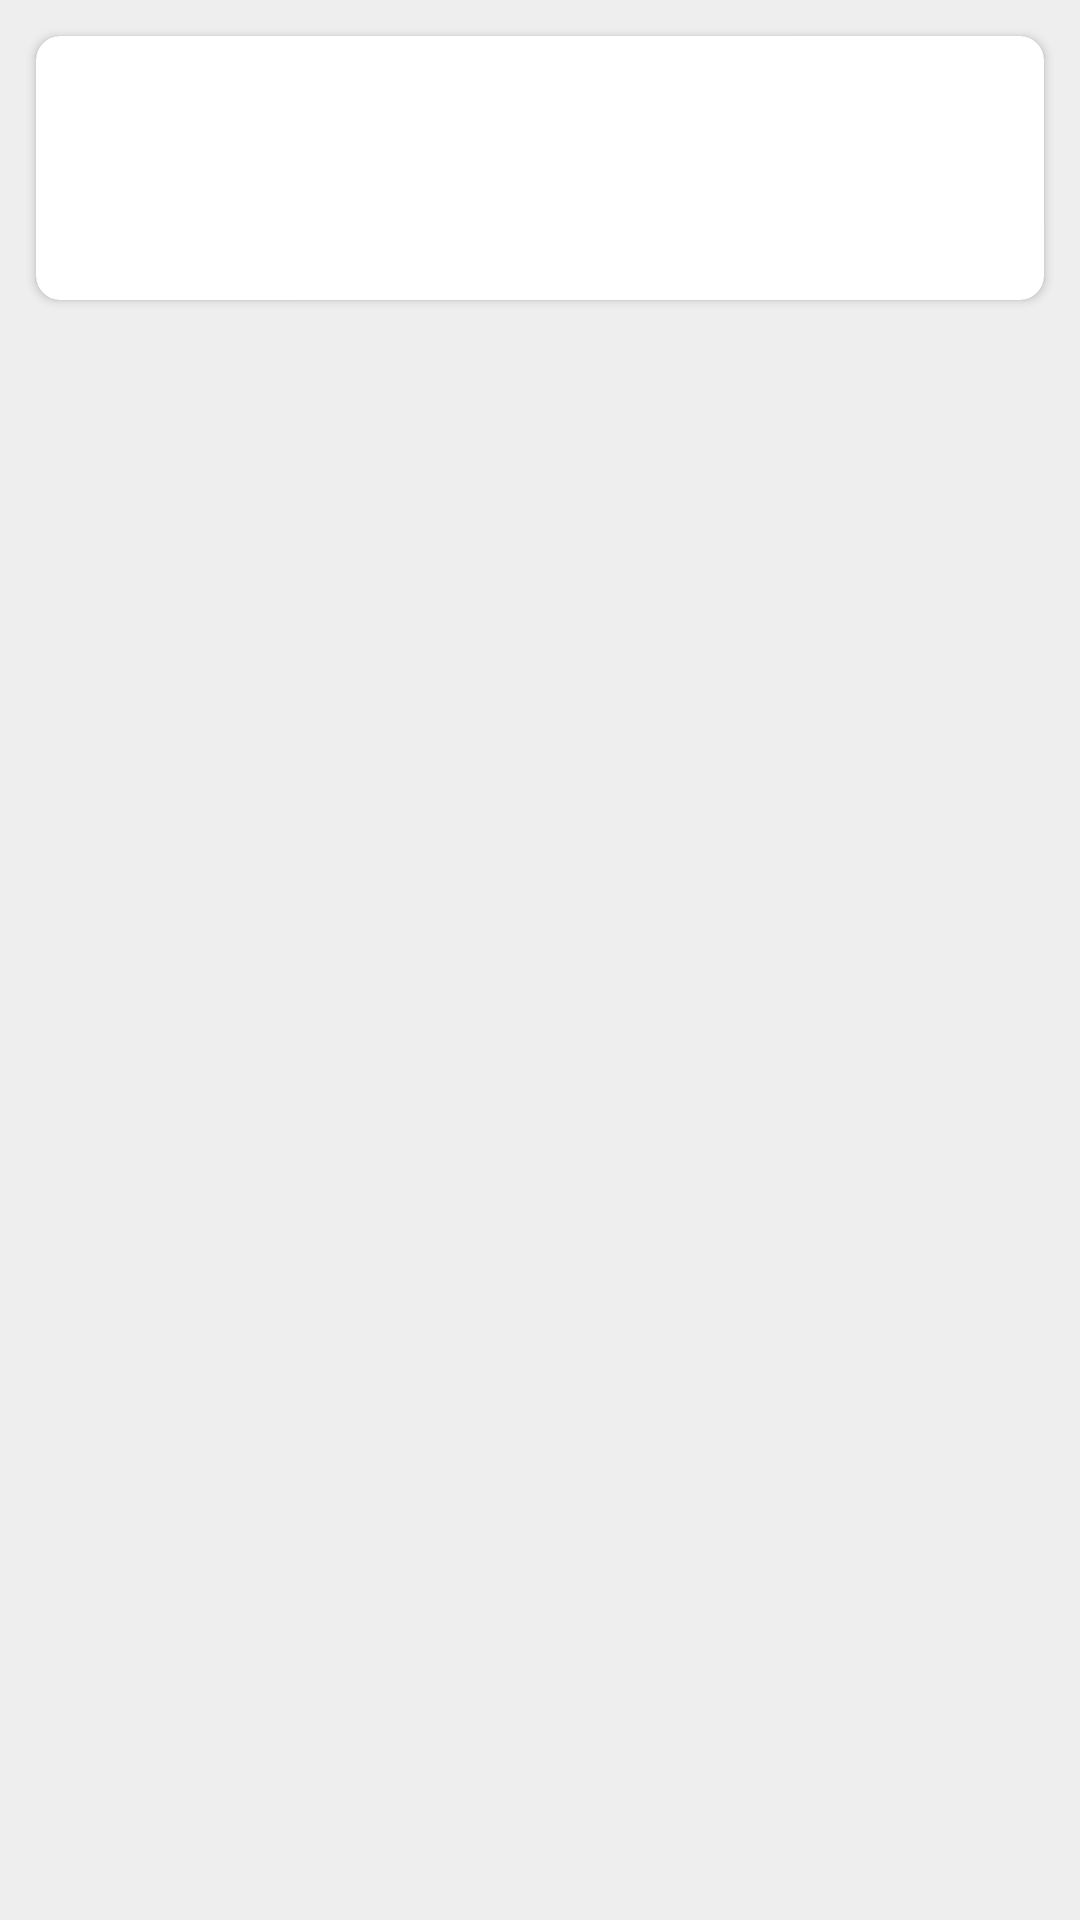

Android layout source for this screen:
<!-- AndroidManifest.xml: application theme Theme.SongsDBP1 -->
<!-- res/layout/song_element.xml -->
<?xml version="1.0" encoding="utf-8"?>
<androidx.constraintlayout.widget.ConstraintLayout xmlns:android="http://schemas.android.com/apk/res/android"
    xmlns:app="http://schemas.android.com/apk/res-auto"
    xmlns:tools="http://schemas.android.com/tools"
    android:layout_width="match_parent"
    android:layout_height="wrap_content"
    android:background="#EEEEEE"
    android:padding="8dp">

    <androidx.cardview.widget.CardView
        android:id="@+id/cardView"
        android:layout_width="match_parent"
        android:layout_height="wrap_content"
        android:layout_margin="4dp"
        android:elevation="32dp"
        app:cardCornerRadius="8dp"
        app:layout_constraintEnd_toEndOf="parent"
        app:layout_constraintStart_toStartOf="parent"
        app:layout_constraintTop_toTopOf="parent">

        <androidx.constraintlayout.widget.ConstraintLayout
            android:layout_width="match_parent"
            android:layout_height="wrap_content">

            <ImageView
                android:id="@+id/ivIcon"
                android:layout_width="72dp"
                android:layout_height="72dp"
                android:layout_margin="8dp"
                android:contentDescription="@string/image"
                android:outlineProvider="bounds"
                android:padding="4dp"
                android:scaleType="centerCrop"
                android:src="@drawable/alternative"
                app:layout_constraintBottom_toBottomOf="parent"
                app:layout_constraintStart_toStartOf="parent"
                app:layout_constraintTop_toTopOf="parent" />

            <TextView
                android:id="@+id/tvTitle"
                android:layout_width="0dp"
                android:layout_height="wrap_content"
                android:layout_marginStart="8dp"
                android:layout_marginEnd="8dp"
                android:textColor="@color/main"
                android:textSize="18sp"
                android:textStyle="bold"
                app:layout_constraintBottom_toBottomOf="parent"
                app:layout_constraintEnd_toEndOf="parent"
                app:layout_constraintHorizontal_bias="0.0"
                app:layout_constraintStart_toEndOf="@+id/ivIcon"
                app:layout_constraintTop_toTopOf="parent"
                app:layout_constraintVertical_bias="0.16"
                tools:text="@string/title" />

            <TextView
                android:id="@+id/tvArtist"
                android:layout_width="0dp"
                android:layout_height="wrap_content"
                android:layout_marginStart="8dp"
                android:layout_marginEnd="8dp"
                android:layout_marginBottom="8dp"
                android:textSize="16sp"
                android:textStyle="italic"
                app:layout_constraintBottom_toBottomOf="parent"
                app:layout_constraintEnd_toEndOf="parent"
                app:layout_constraintStart_toEndOf="@id/ivIcon"
                app:layout_constraintTop_toBottomOf="@id/tvTitle"
                app:layout_constraintVertical_bias="0.1"
                tools:text="@string/artist" />

            <TextView
                android:id="@+id/tvGenre"
                android:layout_width="0dp"
                android:layout_height="wrap_content"
                android:layout_marginStart="16dp"
                android:layout_marginEnd="8dp"
                android:textSize="14sp"
                app:layout_constraintBottom_toBottomOf="parent"
                app:layout_constraintEnd_toEndOf="parent"
                app:layout_constraintHorizontal_bias="0.0"
                app:layout_constraintStart_toEndOf="@id/ivIcon"
                app:layout_constraintTop_toBottomOf="@id/tvArtist"
                app:layout_constraintVertical_bias="0.2"
                tools:text="@string/genre" />


        </androidx.constraintlayout.widget.ConstraintLayout>


    </androidx.cardview.widget.CardView>

</androidx.constraintlayout.widget.ConstraintLayout>
<!-- resources referenced by this layout -->
<resources>
  <string name="artist">Artist</string>
  <string name="genre">Genre</string>
  <string name="image">Image</string>
  <string name="title">Title</string>
  <style name="Theme.SongsDBP1" parent="Base.Theme.SongsDBP1" />
  <style name="Base.Theme.SongsDBP1" parent="Theme.Material3.DayNight.NoActionBar">
          
          
      </style>
</resources>
